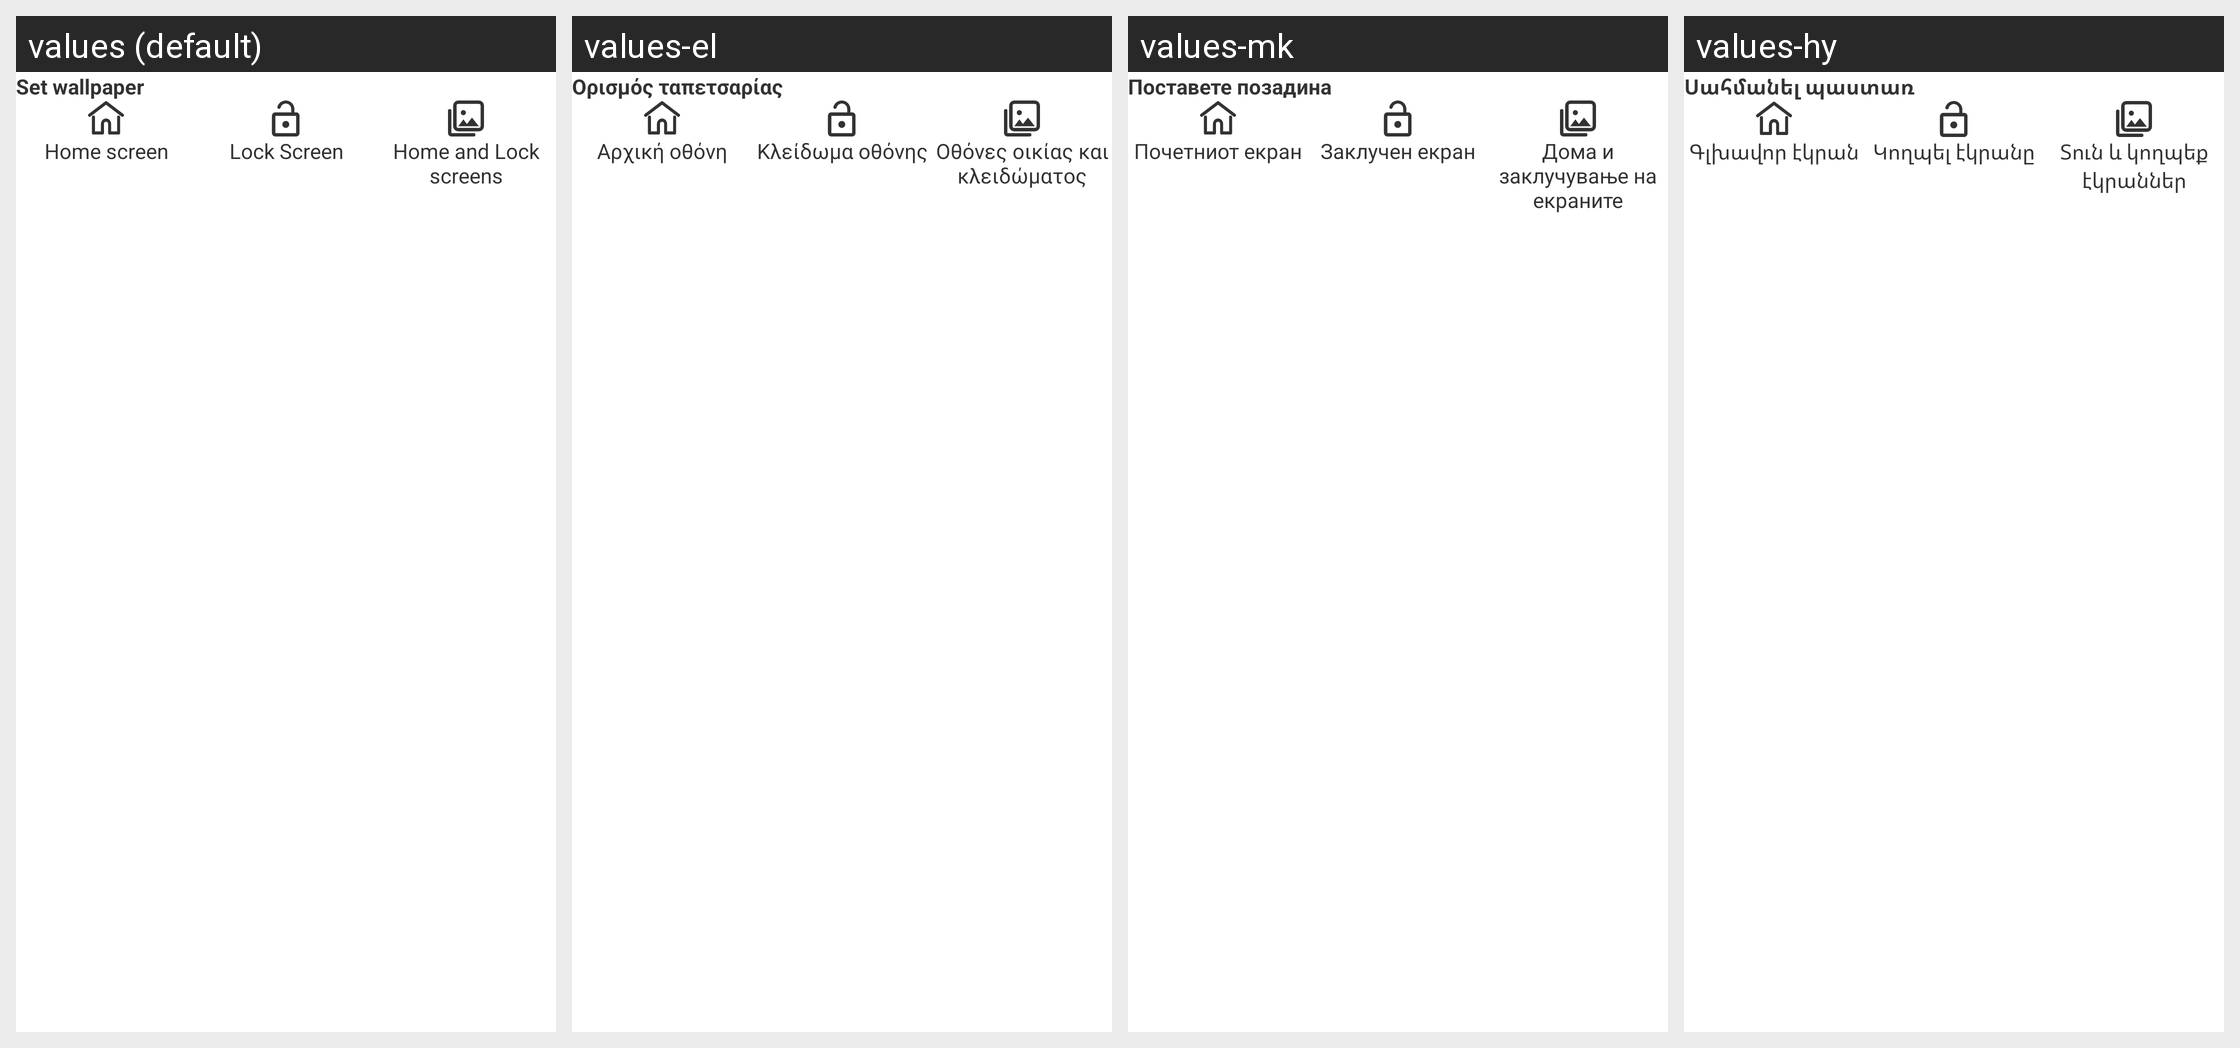

For this localized Android screen grid, give each drawn string resource with its value in every locale shown.
Android screen res/layout/bottom_set_wall.xml rendered under 4 locales, left to right: values (default), values-el, values-mk, values-hy. Device: Nexus 5 (rendered at 1080×1920; each locale shown at half size, 540×960, under a caption strip naming it); theme AppTheme.Launcher.
Other locales in the repository, not shown: values-af, values-am, values-ar, values-be, values-bg, values-bn, values-bs, values-ca, values-co, values-cs, values-da, values-de, values-es, values-et, values-eu, values-fa, values-fi, values-fr, values-fy, values-ga, values-gl, values-gu, values-haw, values-hr, values-ht, values-hu, values-in, values-is, values-it, values-iw, values-ja, values-ka, values-ko, values-ky, values-lb, values-lo, values-lt, values-lv, values-mg, values-mn, values-ms, values-nl, values-no, values-pl, values-pt, values-ro, values-ru, values-sk, values-sl, values-sm, values-sq, values-sr, values-sv, values-tg, values-th, values-tl, values-tr, values-uk, values-uz, values-vi, values-zh.
Strings drawn on this screen, with the default value and each locale's value (text and hints the layout hard-codes, and strings that could not be matched under every locale, appear in the picture but are not listed):

set_as
  values: Set wallpaper
  values-el: Ορισμός ταπετσαρίας
  values-mk: Поставете позадина
  values-hy: Սահմանել պաստառ

home_screen
  values: Home screen
  values-el: Αρχική οθόνη
  values-mk: Почетниот екран
  values-hy: Գլխավոր էկրան

lockscreen
  values: Lock Screen
  values-el: Κλείδωμα οθόνης
  values-mk: Заклучен екран
  values-hy: Կողպել էկրանը

home_and_lock
  values: Home and Lock screens
  values-el: Οθόνες οικίας και κλειδώματος
  values-mk: Дома и заклучување на екраните
  values-hy: Տուն և կողպեք էկրաններ
